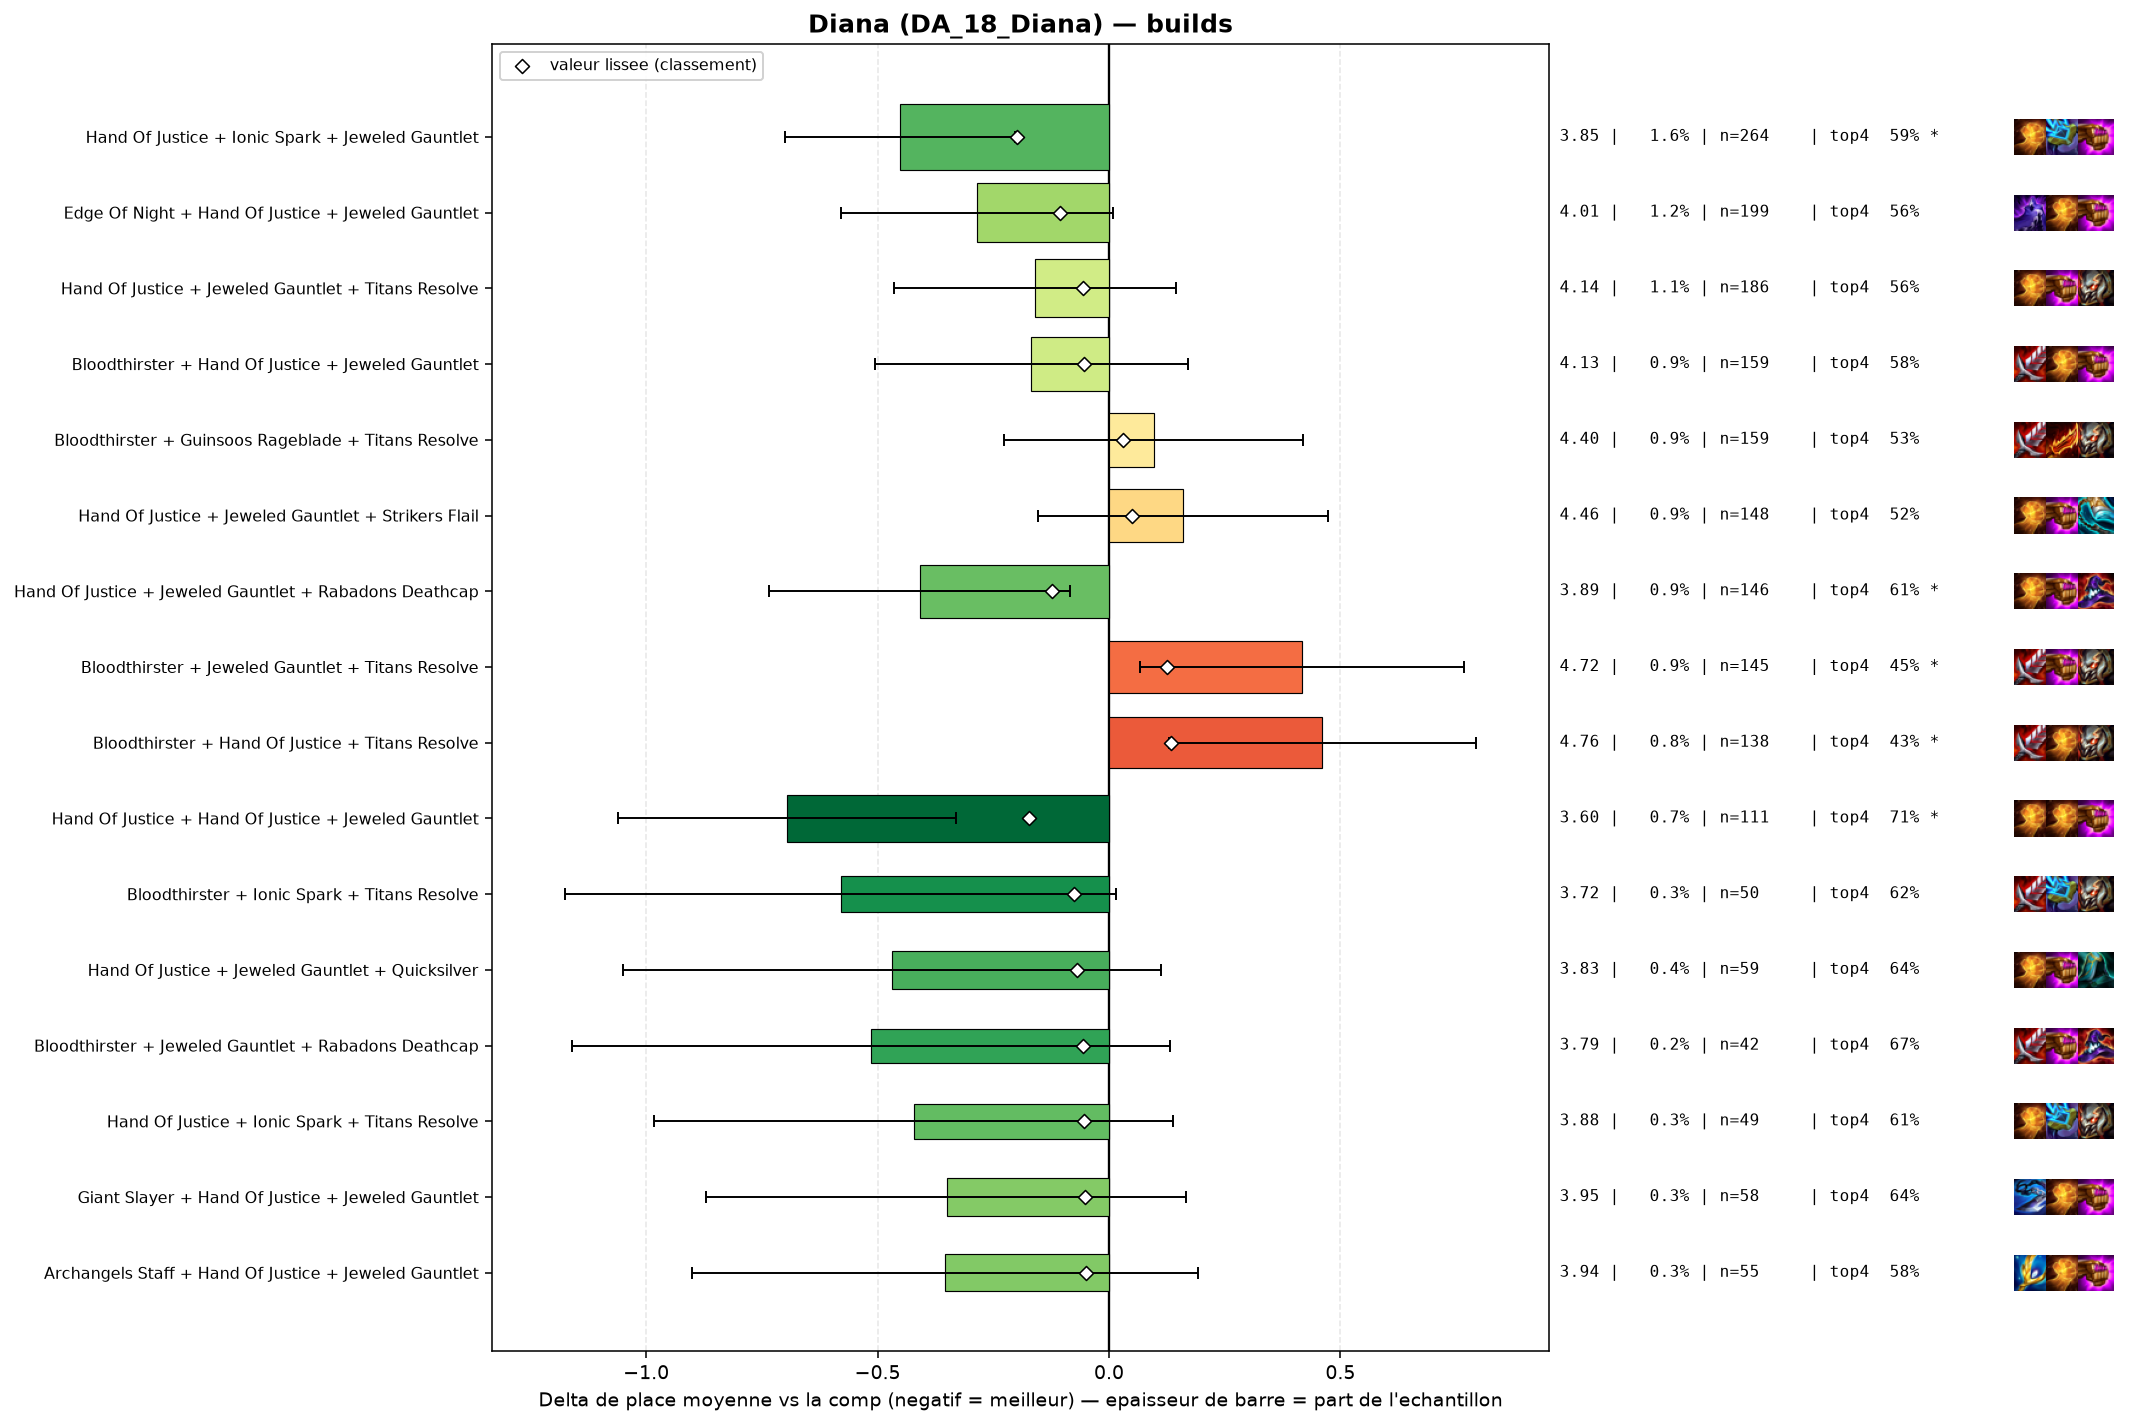

The table this chart was drawn from, first rows:
group, label, n, share, avg_place, shrunk_avg, score, d_avg, d_avg_pess, impact, d_top4, win, top2, top4, sd, z, p, significant
populaire, Hand Of Justice + Ionic Spark + Jeweled …, 264, 0.01567, 3.848, 4.101, -0.198, -0.451, -0.202, 0.0031, 0.0573, 0.1591, 0.3333, 0.5947, 2.047, -3.55, 0.00038, True
populaire, Hand Of Justice + Hand Of Justice + Jewe…, 111, 0.006588, 3.604, 4.127, -0.172, -0.696, -0.331, 0.0011, 0.1743, 0.1171, 0.3694, 0.7117, 1.956, -3.74, 0.00019, True
populaire, Hand Of Justice + Jeweled Gauntlet + Rab…, 146, 0.008665, 3.89, 4.176, -0.124, -0.409, -0.084, 0.0011, 0.0722, 0.1233, 0.3014, 0.6096, 1.994, -2.47, 0.01358, True
populaire, Edge Of Night + Hand Of Justice + Jewele…, 199, 0.01181, 4.015, 4.194, -0.106, -0.285, 0.0, 0.0012, 0.0254, 0.1307, 0.3216, 0.5628, 2.097, -1.9, 0.05704, False
pepite, Bloodthirster + Ionic Spark + Titans Res…, 50, 0.002967, 3.72, 4.225, -0.075, -0.58, 0.0, 0.0002, 0.0826, 0.2, 0.36, 0.62, 2.145, -1.91, 0.0564, False
pepite, Hand Of Justice + Jeweled Gauntlet + Qui…, 59, 0.003501, 3.831, 4.23, -0.07, -0.469, 0.0, 0.0002, 0.1067, 0.1695, 0.3729, 0.6441, 2.279, -1.58, 0.1143, False
populaire, Hand Of Justice + Jeweled Gauntlet + Tit…, 186, 0.01104, 4.14, 4.243, -0.057, -0.16, 0.0, 0.0006, 0.0218, 0.1237, 0.3011, 0.5591, 2.105, -1.03, 0.3031, False
pepite, Bloodthirster + Jeweled Gauntlet + Rabad…, 42, 0.002493, 3.786, 4.243, -0.057, -0.514, 0.0, 0.0001, 0.1293, 0.1667, 0.3333, 0.6667, 2.133, -1.56, 0.1188, False
populaire, Bloodthirster + Hand Of Justice + Jewele…, 159, 0.009436, 4.132, 4.246, -0.054, -0.168, 0.0, 0.0005, 0.0412, 0.1384, 0.2767, 0.5786, 2.169, -0.97, 0.3322, False
pepite, Hand Of Justice + Ionic Spark + Titans R…, 49, 0.002908, 3.878, 4.246, -0.054, -0.422, 0.0, 0.0002, 0.0749, 0.1224, 0.3061, 0.6122, 1.996, -1.48, 0.1395, False
pepite, Giant Slayer + Hand Of Justice + Jeweled…, 58, 0.003442, 3.948, 4.248, -0.052, -0.351, 0.0, 0.0002, 0.1005, 0.1379, 0.2414, 0.6379, 2.012, -1.33, 0.1844, False
pepite, Archangels Staff + Hand Of Justice + Jew…, 55, 0.003264, 3.945, 4.25, -0.05, -0.354, 0.0, 0.0002, 0.0444, 0.1091, 0.3273, 0.5818, 2.066, -1.27, 0.2044, False
, Bloodthirster + Edge Of Night + Titans R…, 50, 0.002967, 3.96, 4.256, -0.044, -0.34, 0.0, 0.0001, 0.0826, 0.14, 0.26, 0.62, 2.039, -1.18, 0.2397, False
, Bloodthirster + Ionic Spark + Jeweled Ga…, 54, 0.003205, 4.148, 4.279, -0.021, -0.151, 0.0, 0.0001, -0.0004, 0.1111, 0.2778, 0.537, 2.049, -0.54, 0.5876, False
, Bloodthirster + Edge Of Night + Jeweled …, 76, 0.00451, 4.237, 4.288, -0.012, -0.063, 0.0, 0.0001, -0.0111, 0.0789, 0.2632, 0.5263, 1.973, -0.28, 0.7819, False
, Edge Of Night + Hand Of Justice + Titans…, 44, 0.002611, 4.273, 4.297, -0.003, -0.027, 0.0, 0.0, 0.0308, 0.0909, 0.2273, 0.5682, 2.114, -0.08, 0.9328, False
, Hand Of Justice + Hextech Gunblade + Jew…, 42, 0.002493, 4.5, 4.322, 0.022, 0.2, 0.0, -0.0001, -0.085, 0.1429, 0.1667, 0.4524, 2.015, 0.64, 0.5199, False
, Bloodthirster + Edge Of Night + Hand Of …, 55, 0.003264, 4.509, 4.329, 0.029, 0.209, 0.0, -0.0001, -0.0283, 0.0364, 0.1818, 0.5091, 1.99, 0.78, 0.4359, False
populaire, Bloodthirster + Guinsoos Rageblade + Tit…, 159, 0.009436, 4.396, 4.331, 0.031, 0.097, 0.0, -0.0003, -0.0091, 0.0881, 0.2138, 0.5283, 2.065, 0.59, 0.5573, False
, Gargoyle Stoneplate + Spirit Visage + Su…, 42, 0.002493, 4.69, 4.343, 0.043, 0.391, 0.0, -0.0001, -0.1088, 0.0476, 0.2381, 0.4286, 2.053, 1.23, 0.2178, False
populaire, Hand Of Justice + Jeweled Gauntlet + Str…, 148, 0.008783, 4.459, 4.348, 0.049, 0.16, 0.0, -0.0004, -0.0171, 0.0878, 0.1959, 0.5203, 1.94, 1.0, 0.3187, False
, Gargoyle Stoneplate + Gargoyle Stoneplat…, 57, 0.003383, 4.772, 4.368, 0.068, 0.472, 0.0, -0.0002, -0.0988, 0.0526, 0.1579, 0.4386, 2.009, 1.77, 0.07646, False
, Gargoyle Stoneplate + Sunfire Cape + War…, 60, 0.003561, 4.85, 4.383, 0.083, 0.55, 0.104, -0.0003, -0.1207, 0.0333, 0.0833, 0.4167, 1.759, 2.42, 0.01564, True
, Gargoyle Stoneplate + Steadfast Heart + …, 43, 0.002552, 5.07, 4.387, 0.087, 0.77, 0.136, -0.0002, -0.0955, 0.0698, 0.1395, 0.4419, 2.117, 2.38, 0.01722, True
, Gargoyle Stoneplate + Protectors Vow + W…, 65, 0.003858, 4.877, 4.393, 0.093, 0.577, 0.122, -0.0004, -0.1374, 0.0308, 0.1692, 0.4, 1.869, 2.48, 0.01298, True
, Bloodthirster + Steraks Gage + Titans Re…, 56, 0.003323, 4.964, 4.394, 0.095, 0.665, 0.142, -0.0003, -0.1981, 0.0714, 0.1607, 0.3393, 1.991, 2.49, 0.01264, True
populaire, Bloodthirster + Jeweled Gauntlet + Titan…, 145, 0.008605, 4.717, 4.425, 0.126, 0.418, 0.068, -0.0011, -0.0891, 0.0828, 0.1862, 0.4483, 2.139, 2.34, 0.01923, True
populaire, Bloodthirster + Hand Of Justice + Titans…, 138, 0.00819, 4.761, 4.434, 0.134, 0.461, 0.13, -0.0011, -0.1026, 0.0725, 0.1449, 0.4348, 1.977, 2.73, 0.00636, True
, Gargoyle Stoneplate + Spirit Visage + Wa…, 107, 0.00635, 5.075, 4.486, 0.187, 0.775, 0.464, -0.0012, -0.1822, 0.0093, 0.0374, 0.3551, 1.633, 4.88, 0.0, True
